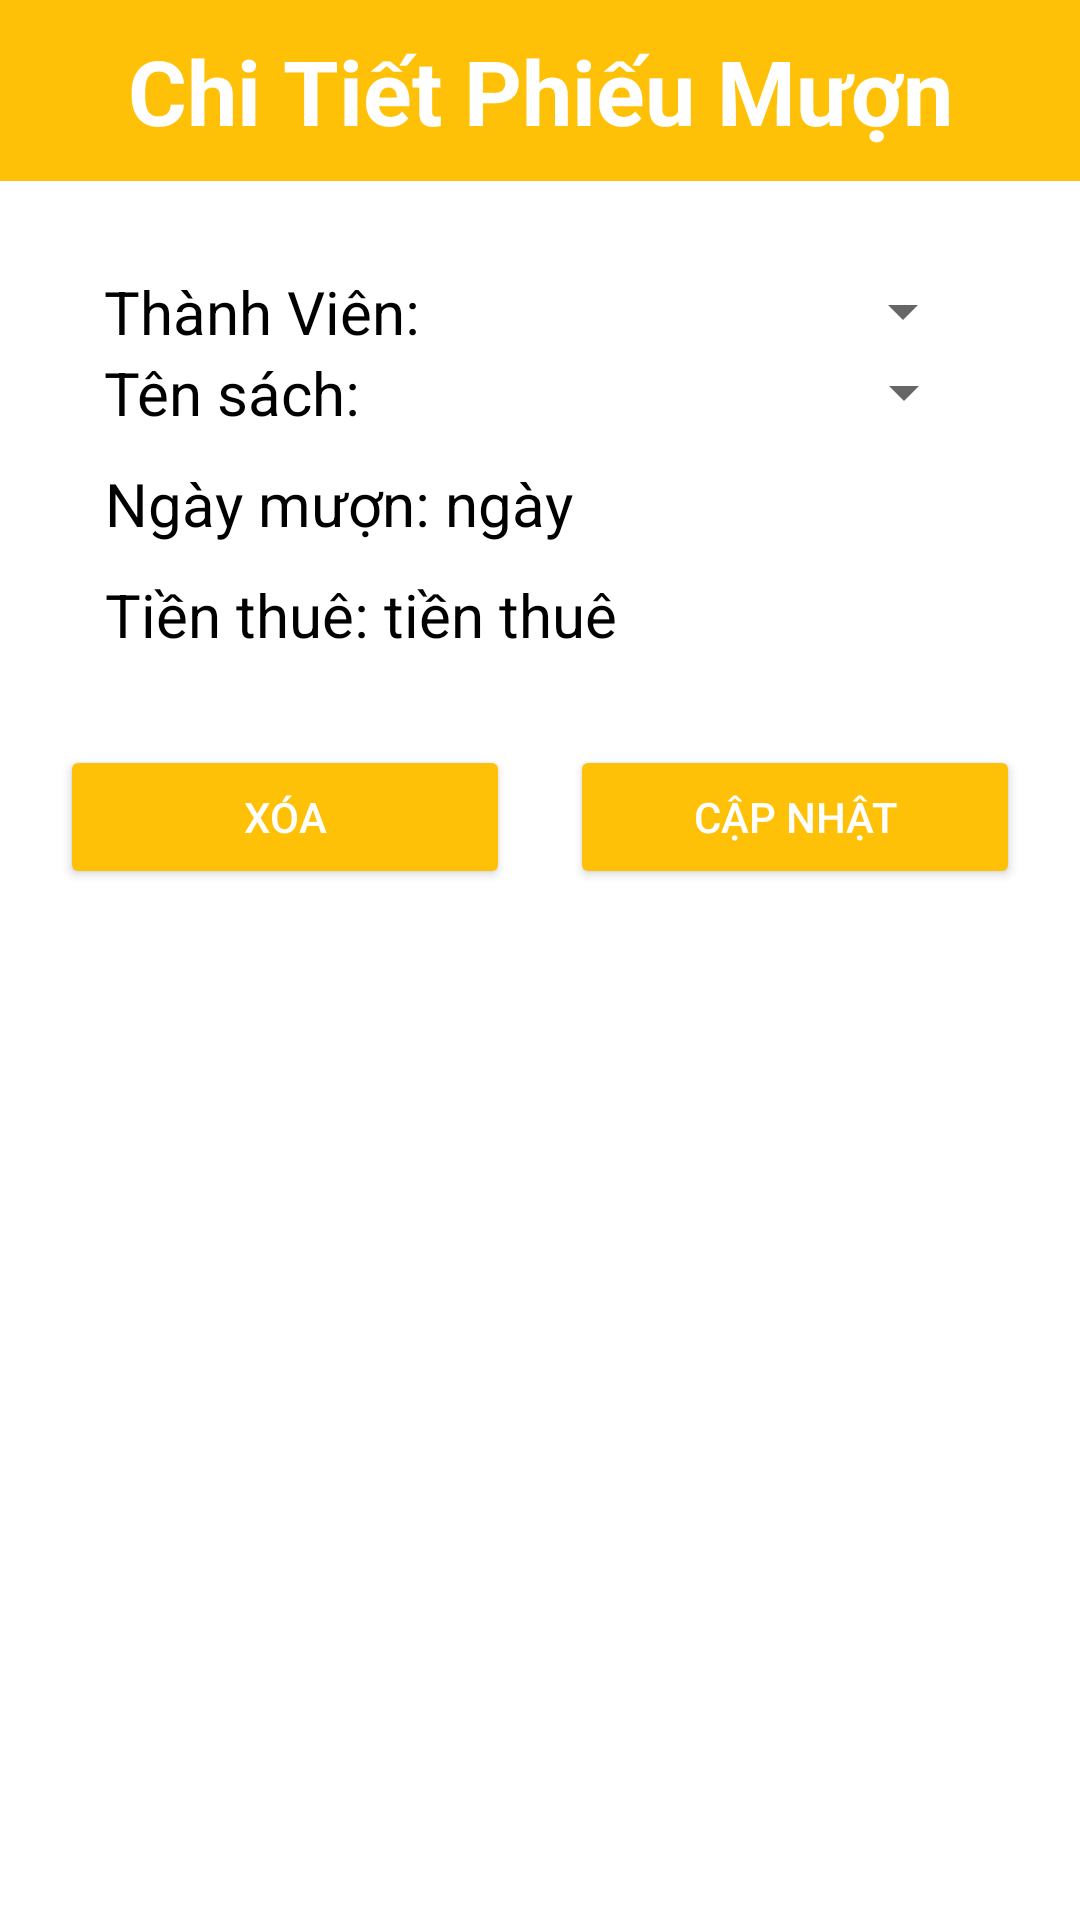

Layout XML and referenced resources for this Android screen:
<!-- AndroidManifest.xml: application theme Theme.ThuVienPoly -->
<!-- res/layout/dialog_ql_phieumuon.xml -->
<?xml version="1.0" encoding="utf-8"?>
<LinearLayout xmlns:android="http://schemas.android.com/apk/res/android"
    android:layout_width="match_parent"
    android:layout_height="wrap_content"
    android:orientation="vertical">
    <TextView
        android:textColor="@color/white"
        android:gravity="center"
        android:paddingTop="10dp"
        android:paddingBottom="10dp"
        android:layout_width="match_parent"
        android:layout_height="wrap_content"
        android:textSize="30dp"
        android:textStyle="bold"
        android:text="Chi Tiết Phiếu Mượn"
        android:background="#FFC107"/>
    <LinearLayout
        android:layout_marginTop="30dp"
        android:gravity="center"
        android:layout_width="match_parent"
        android:layout_height="wrap_content"
        android:orientation="horizontal">
        <TextView
            android:textColor="@color/black"
            android:textSize="20dp"
            android:layout_width="wrap_content"
            android:layout_height="wrap_content"
            android:text="Thành Viên: "/>
        <Spinner
            android:id="@+id/sp_TV_PM"
            android:layout_width="180dp"
            android:layout_height="wrap_content"/>
    </LinearLayout>
    <LinearLayout
        android:layout_marginRight="10dp"
        android:layout_marginLeft="10dp"
        android:layout_marginBottom="10dp"
        android:gravity="center"
        android:layout_width="match_parent"
        android:layout_height="wrap_content"
        android:orientation="horizontal">
        <TextView
            android:textColor="@color/black"
            android:textSize="20dp"
            android:layout_width="wrap_content"
            android:layout_height="wrap_content"
            android:text="Tên sách: "/>
        <Spinner
            android:id="@+id/sp_SachPM"
            android:layout_width="200dp"
            android:layout_height="wrap_content"/>
    </LinearLayout>
    <LinearLayout
        android:layout_marginLeft="35dp"
        android:gravity="center"
        android:layout_width="match_parent"
        android:layout_height="wrap_content"
        android:orientation="horizontal">
        <TextView
            android:textColor="@color/black"
            android:textSize="20dp"
            android:layout_width="wrap_content"
            android:layout_height="wrap_content"
            android:text="Ngày mượn: "/>
        <TextView
            android:textColor="@color/black"
            android:textSize="20dp"
            android:id="@+id/tv_ngayP_M"
            android:layout_width="match_parent"
            android:layout_height="wrap_content"
            android:text="ngày"/>
    </LinearLayout>
    <LinearLayout
        android:layout_marginTop="10dp"
        android:layout_marginBottom="10dp"
        android:layout_marginLeft="35dp"
        android:gravity="center"
        android:layout_width="match_parent"
        android:layout_height="wrap_content"
        android:orientation="horizontal">
        <TextView
            android:textColor="@color/black"
            android:textSize="20dp"
            android:layout_width="wrap_content"
            android:layout_height="wrap_content"
            android:text="Tiền thuê: "/>
        <TextView
            android:textColor="@color/black"
            android:textSize="20dp"
            android:id="@+id/tv_tienthuePM"
            android:layout_width="match_parent"
            android:layout_height="wrap_content"
            android:text="tiền thuê"/>
    </LinearLayout>
    <LinearLayout
        android:layout_marginTop="20dp"
        android:layout_marginBottom="10dp"
        android:layout_width="match_parent"
        android:layout_height="wrap_content"
        android:orientation="horizontal">
        <Button
            android:textColor="@color/white"
            android:backgroundTint="#FFC107"
            android:layout_marginLeft="20dp"
            android:layout_marginRight="20dp"
            android:id="@+id/btn_XoaPM"
            android:layout_width="150dp"
            android:layout_height="wrap_content"
            android:text="Xóa"/>
        <Button
            android:textColor="@color/white"
            android:backgroundTint="#FFC107"
            android:layout_marginRight="20dp"
            android:id="@+id/btn_SuaPM"
            android:layout_width="150dp"
            android:layout_height="wrap_content"
            android:text="Cập Nhật"/>
    </LinearLayout>

</LinearLayout>
<!-- resources referenced by this layout -->
<resources>
  <style name="Theme.ThuVienPoly" parent="Theme.MaterialComponents.DayNight.NoActionBar">
          
          <item name="colorPrimary">@color/purple_500</item>
          <item name="colorPrimaryVariant">@color/purple_700</item>
          <item name="colorOnPrimary">@color/white</item>
          
          <item name="colorSecondary">@color/teal_200</item>
          <item name="colorSecondaryVariant">@color/teal_700</item>
          <item name="colorOnSecondary">@color/black</item>
          
          <item name="android:statusBarColor" tools:targetApi="l">?attr/colorPrimaryVariant</item>
          
      </style>
  <!-- not gathered from this repository: default colours our renderer supplied (Android Studio template values) -->
  <color name="purple_500">#FF6200EE</color>
  <color name="purple_700">#FF3700B3</color>
  <color name="teal_200">#FF03DAC5</color>
  <color name="teal_700">#FF018786</color>
  <color name="black">#FF000000</color>
  <color name="white">#FFFFFFFF</color>
</resources>
